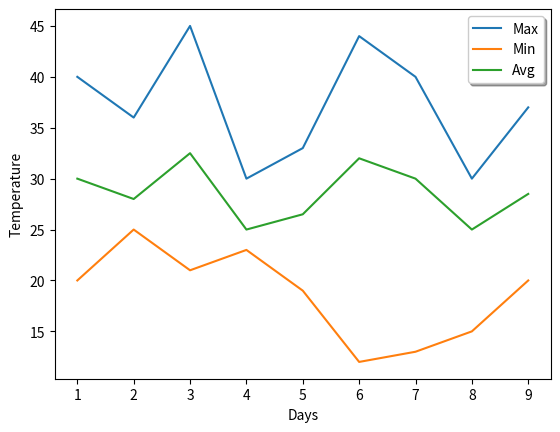

This chart was generated by the following Python code:
import matplotlib.pyplot as plt
days = [1, 2, 3, 4, 5, 6, 7, 8, 9]
max_t = [40, 36, 45, 30, 33, 44, 40, 30, 37]
min_t = [20, 25, 21, 23, 19, 12, 13, 15, 20]
avg_t = []
for i in range(len(max_t)):
    avg_t.append((max_t[i] + min_t[0])/2)


plt.xlabel('Days')
plt.ylabel('Temperature')

plt.plot(days, max_t, label="Max")
plt.plot(days, min_t, label="Min")
plt.plot(days, avg_t, label="Avg")

plt.legend(loc="best", shadow=True)

plt.show()



